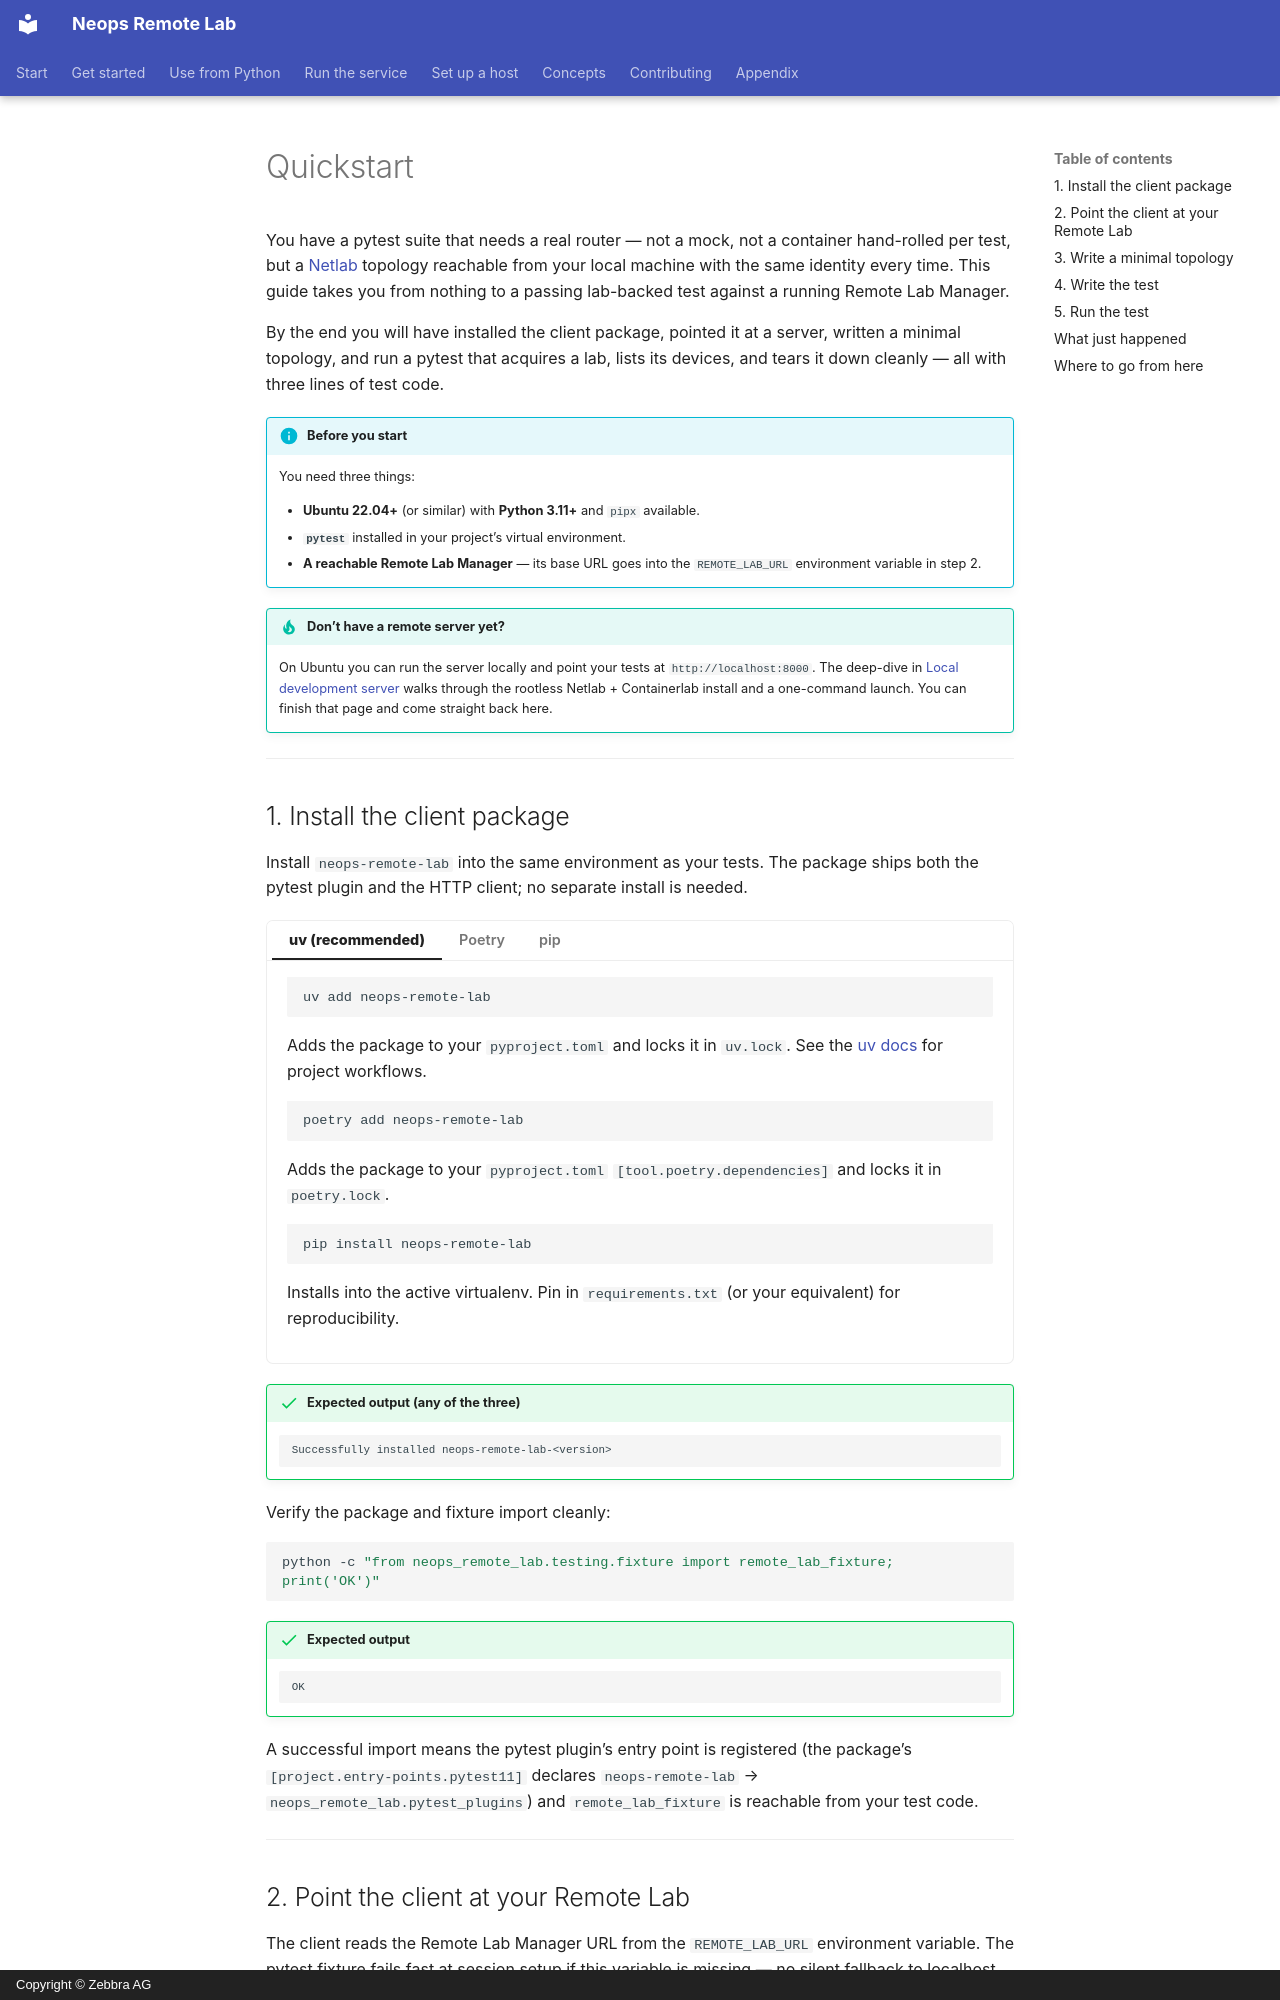

repository: zebbra/remote-lab · page: getting-started/10-quickstart/index.html · generator: mkdocs · copyright: Copyright © Zebbra AG

---
title: Quickstart
description: From zero to a passing lab-backed pytest in ten minutes — install, configure, and run your first test against a Remote Lab.
tags: [tutorial, testing, client]
crosslink_defines: []
crosslink_references: []
---

# Quickstart

You have a pytest suite that needs a real router — not a mock, not a container
hand-rolled per test, but a [Netlab](https://netlab.tools/) topology reachable
from your local machine with the same identity every time. This guide takes
you from nothing to a passing lab-backed test against a running Remote Lab
Manager.

By the end you will have installed the client package, pointed it at a server,
written a minimal topology, and run a pytest that acquires a lab, lists its
devices, and tears it down cleanly — all with three lines of test code.

!!! info "Before you start"
    You need three things:

    - **Ubuntu 22.04+** (or similar) with **Python 3.11+** and `pipx` available.
    - **`pytest`** installed in your project's virtual environment.
    - **A reachable Remote Lab Manager** — its base URL goes into the
      `REMOTE_LAB_URL` environment variable in step 2.

!!! tip "Don't have a remote server yet?"
    On Ubuntu you can run the server locally and point your tests at
    `http://localhost:8000`. The deep-dive in
    [Local development server](20-local-server.md) walks through the rootless
    Netlab + Containerlab install and a one-command launch. You can finish
    that page and come straight back here.

---

## 1. Install the client package

Install `neops-remote-lab` into the same environment as your tests. The package
ships both the pytest plugin and the HTTP client; no separate install is needed.

=== "uv (recommended)"

    ```bash
    uv add neops-remote-lab
    ```

    Adds the package to your `pyproject.toml` and locks it in `uv.lock`.
    See the [uv docs](https://docs.astral.sh/uv/concepts/projects/dependencies/)
    for project workflows.

=== "Poetry"

    ```bash
    poetry add neops-remote-lab
    ```

    Adds the package to your `pyproject.toml` `[tool.poetry.dependencies]`
    and locks it in `poetry.lock`.

=== "pip"

    ```bash
    pip install neops-remote-lab
    ```

    Installs into the active virtualenv. Pin in `requirements.txt` (or
    your equivalent) for reproducibility.

!!! success "Expected output (any of the three)"
    ```
    Successfully installed neops-remote-lab-<version>
    ```

Verify the package and fixture import cleanly:

```bash
python -c "from neops_remote_lab.testing.fixture import remote_lab_fixture; print('OK')"
```

!!! success "Expected output"
    ```
    OK
    ```

A successful import means the pytest plugin's entry point is registered (the
package's `[project.entry-points.pytest11]` declares `neops-remote-lab` →
`neops_remote_lab.pytest_plugins`) and `remote_lab_fixture` is reachable from
your test code.

---
